Labelled photos from "dataset_segmented", an image-classification folder in tianleimin/ECE4078_Lab. The possible labels are: coke, neither, sheep.

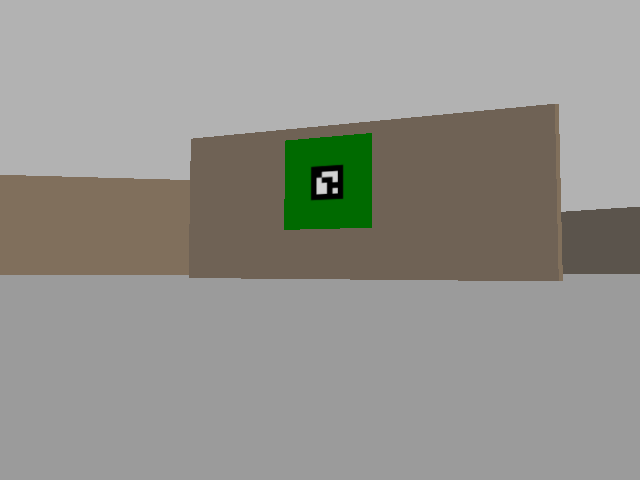
Label: neither

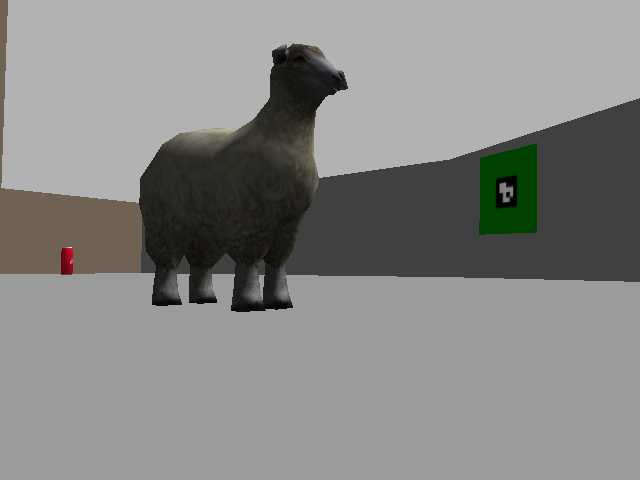
Label: sheep

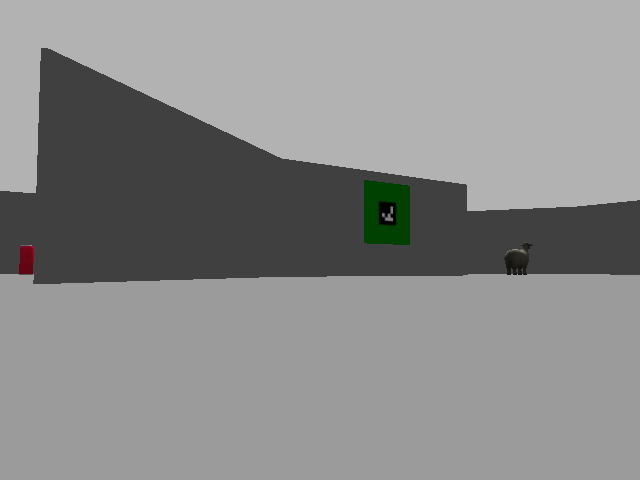
Label: sheep

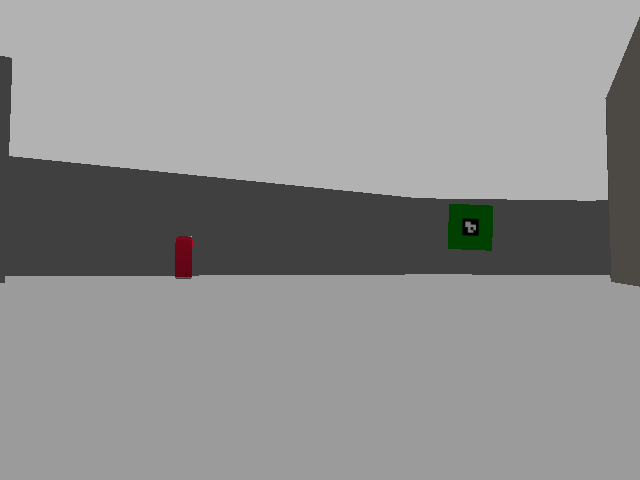
Label: coke

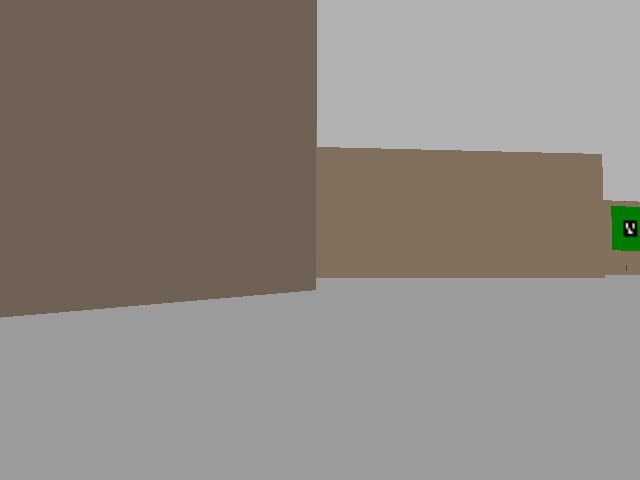
Label: neither

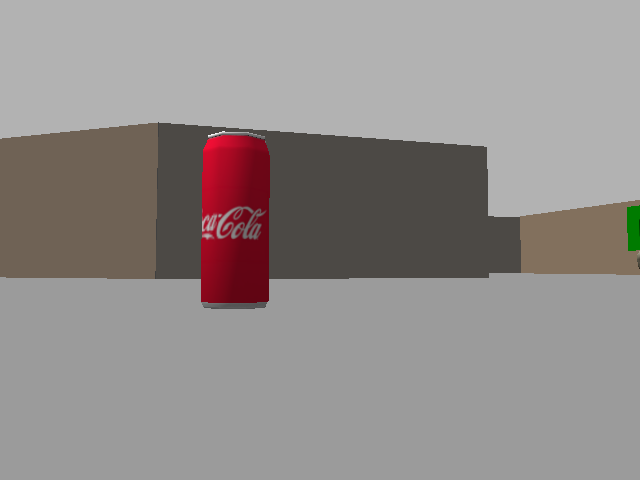
Label: coke
